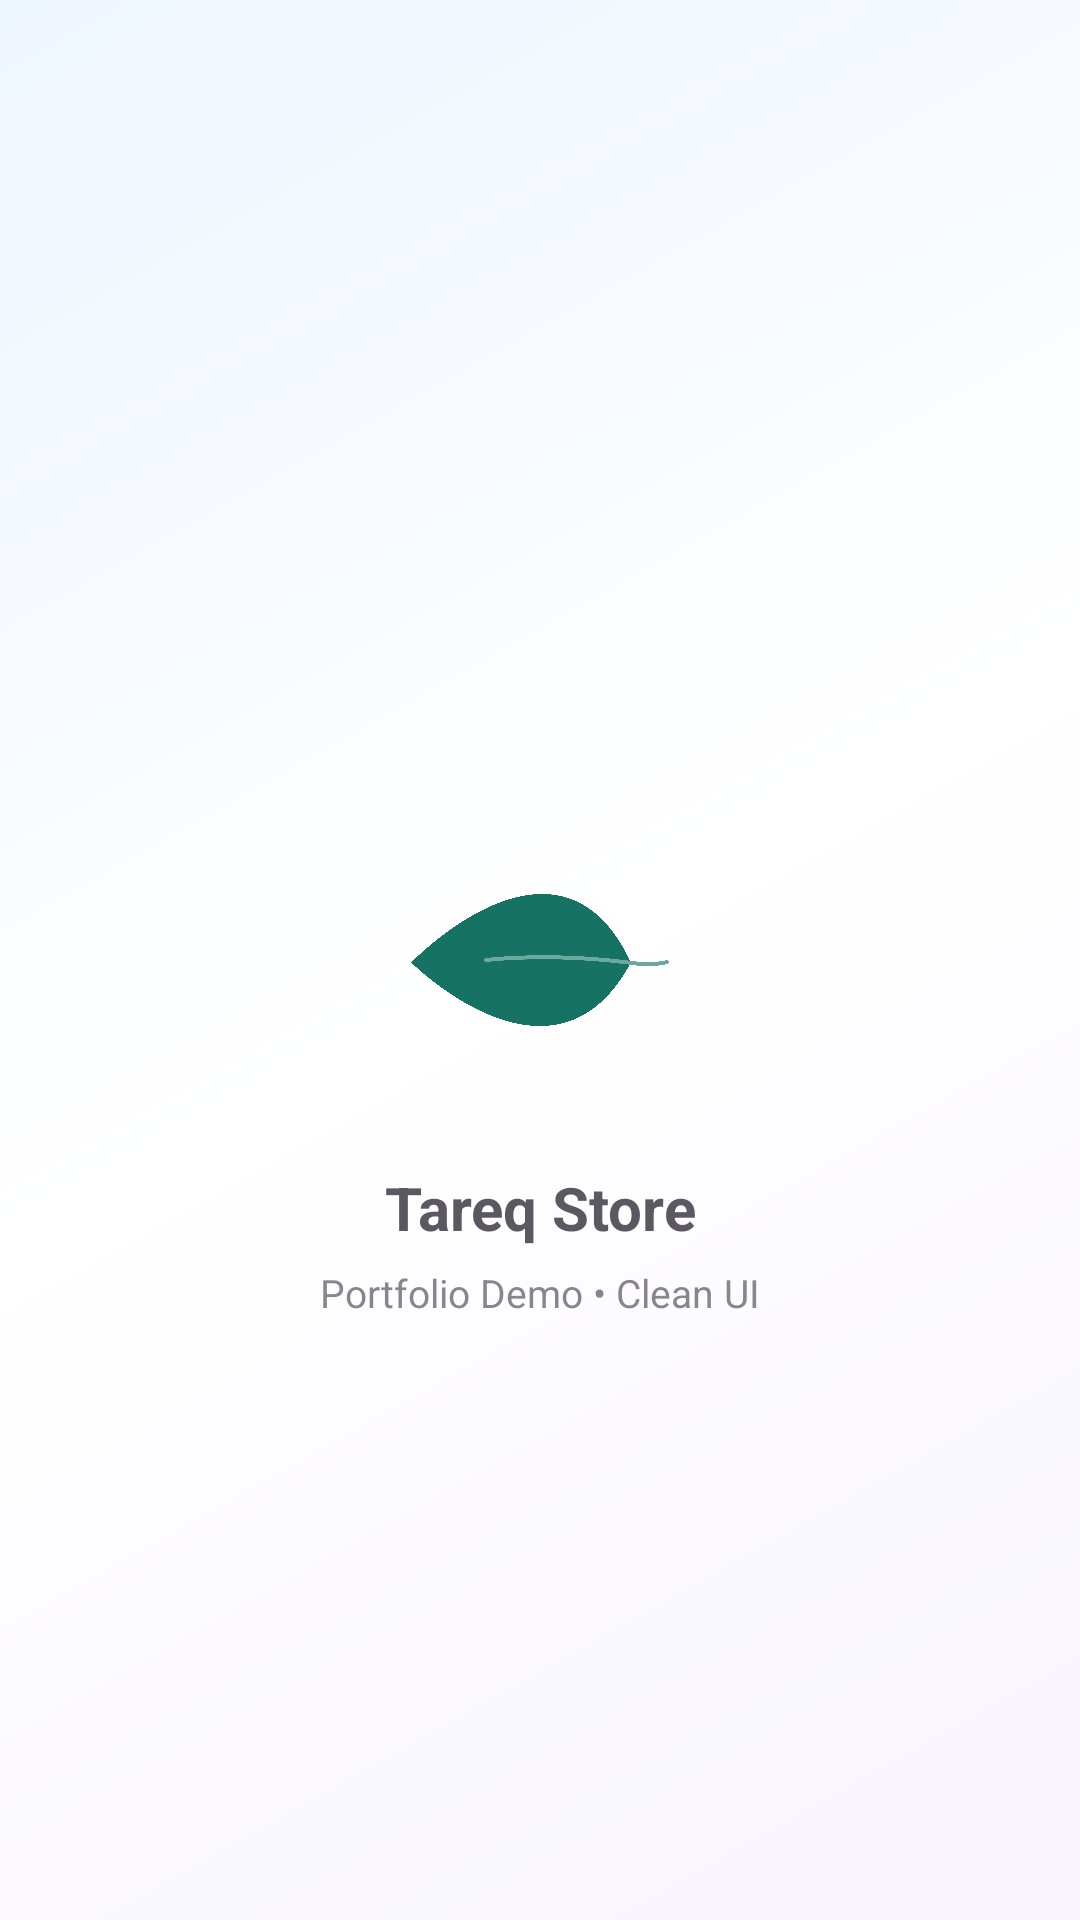

Layout XML and referenced resources for this Android screen:
<!-- AndroidManifest.xml: application theme Theme.TareqStore -->
<!-- res/layout/activity_splash.xml -->
<?xml version="1.0" encoding="utf-8"?>
<androidx.constraintlayout.widget.ConstraintLayout
    xmlns:android="http://schemas.android.com/apk/res/android"
    xmlns:app="http://schemas.android.com/apk/res-auto"
    android:layout_width="match_parent"
    android:layout_height="match_parent"
    android:background="@drawable/splash_bg">

    <ImageView
        android:id="@+id/imgLogo"
        android:layout_width="110dp"
        android:layout_height="110dp"
        android:src="@drawable/splash"
        android:contentDescription="Logo"
        app:layout_constraintTop_toTopOf="parent"
        app:layout_constraintBottom_toBottomOf="parent"
        app:layout_constraintStart_toStartOf="parent"
        app:layout_constraintEnd_toEndOf="parent"/>

    <TextView
        android:id="@+id/tvAppName"
        android:layout_width="wrap_content"
        android:layout_height="wrap_content"
        android:text="Tareq Store"
        android:textStyle="bold"
        android:textSize="20sp"
        android:alpha="0.9"
        app:layout_constraintTop_toBottomOf="@id/imgLogo"
        app:layout_constraintStart_toStartOf="parent"
        app:layout_constraintEnd_toEndOf="parent"
        android:layout_marginTop="14dp"/>

    <TextView
        android:id="@+id/tvTagline"
        android:layout_width="wrap_content"
        android:layout_height="wrap_content"
        android:text="Portfolio Demo • Clean UI"
        android:textSize="13sp"
        android:alpha="0.65"
        app:layout_constraintTop_toBottomOf="@id/tvAppName"
        app:layout_constraintStart_toStartOf="parent"
        app:layout_constraintEnd_toEndOf="parent"
        android:layout_marginTop="6dp"/>

</androidx.constraintlayout.widget.ConstraintLayout>
<!-- resources referenced by this layout -->
<resources>
  <!-- drawable splash: png bitmap (drawable, 231495 bytes) -->
  <!-- drawable splash_bg (drawable) -->
  <?xml version="1.0" encoding="utf-8"?>
  <shape xmlns:android="http://schemas.android.com/apk/res/android" android:shape="rectangle">
      <gradient
          android:angle="135"
          android:startColor="#F7F3FF"
          android:centerColor="#FFFFFF"
          android:endColor="#EEF6FF" />
  </shape>
  <style name="Theme.TareqStore" parent="Base.Theme.TareqStore" />
  <style name="Base.Theme.TareqStore" parent="Theme.Material3.DayNight.NoActionBar">
          
          
      </style>
</resources>
